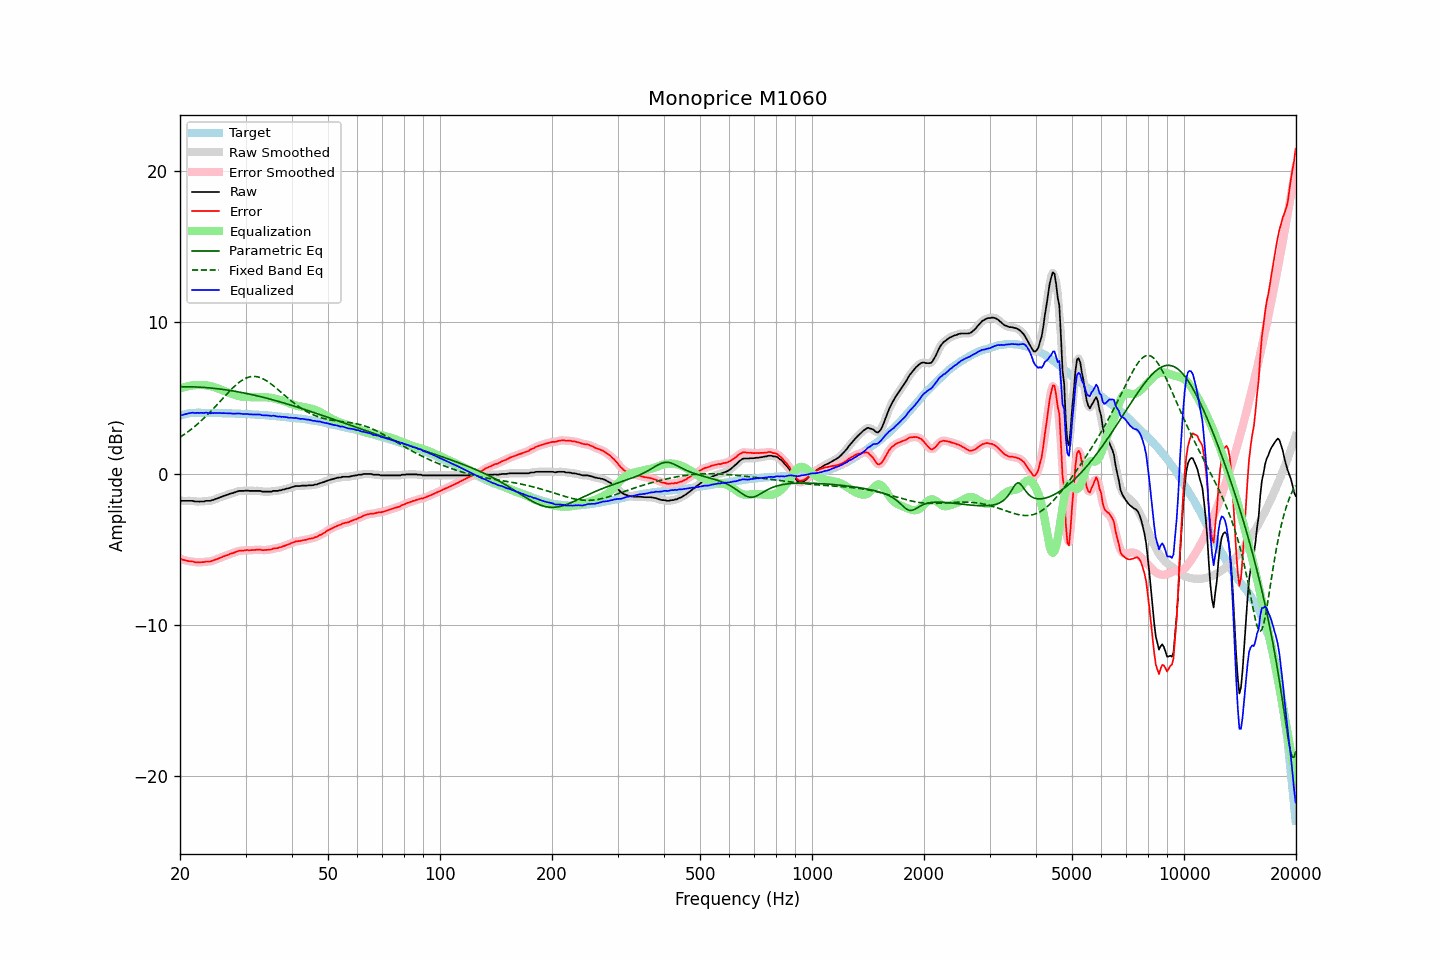

The file beside this chart, header and first rows:
frequency, raw, error, smoothed, error_smoothed, equalization, parametric_eq, fixed_band_eq, equalized_raw, equalized_smoothed, target
20.00, -1.77, -5.61, -1.78, -5.62, 5.62, 5.74, 2.40, 3.85, 3.84, 3.84
20.20, -1.80, -5.67, -1.79, -5.66, 5.66, 5.74, 2.47, 3.86, 3.87, 3.87
20.40, -1.80, -5.70, -1.80, -5.70, 5.69, 5.74, 2.54, 3.89, 3.89, 3.90
20.61, -1.80, -5.72, -1.81, -5.73, 5.72, 5.74, 2.61, 3.92, 3.92, 3.92
20.81, -1.80, -5.75, -1.80, -5.75, 5.75, 5.74, 2.69, 3.95, 3.95, 3.95
21.02, -1.80, -5.78, -1.80, -5.77, 5.77, 5.74, 2.77, 3.97, 3.97, 3.98
21.23, -1.80, -5.79, -1.80, -5.79, 5.79, 5.74, 2.84, 3.99, 4.00, 3.99
21.44, -1.80, -5.80, -1.80, -5.80, 5.81, 5.73, 2.93, 4.01, 4.01, 4.00
21.66, -1.80, -5.81, -1.82, -5.82, 5.83, 5.73, 3.01, 4.03, 4.01, 4.01
21.87, -1.84, -5.85, -1.83, -5.84, 5.84, 5.73, 3.10, 4.00, 4.01, 4.01
22.09, -1.84, -5.86, -1.84, -5.86, 5.85, 5.72, 3.19, 4.01, 4.01, 4.02
22.31, -1.84, -5.86, -1.85, -5.87, 5.86, 5.72, 3.28, 4.01, 4.01, 4.02
22.54, -1.85, -5.87, -1.85, -5.86, 5.86, 5.71, 3.37, 4.01, 4.01, 4.02
22.76, -1.84, -5.86, -1.85, -5.86, 5.86, 5.70, 3.47, 4.02, 4.01, 4.02
22.99, -1.84, -5.85, -1.84, -5.85, 5.85, 5.70, 3.57, 4.01, 4.01, 4.01
23.22, -1.84, -5.85, -1.83, -5.84, 5.85, 5.69, 3.67, 4.01, 4.02, 4.01
23.45, -1.80, -5.81, -1.82, -5.82, 5.84, 5.68, 3.77, 4.03, 4.02, 4.01
23.69, -1.80, -5.81, -1.81, -5.82, 5.82, 5.67, 3.88, 4.02, 4.01, 4.01
23.92, -1.80, -5.81, -1.80, -5.81, 5.80, 5.67, 3.99, 4.00, 4.01, 4.01
24.16, -1.80, -5.81, -1.79, -5.80, 5.78, 5.66, 4.09, 3.98, 3.99, 4.01
24.40, -1.75, -5.76, -1.76, -5.77, 5.75, 5.65, 4.21, 4.00, 3.99, 4.01
24.65, -1.73, -5.73, -1.73, -5.73, 5.72, 5.63, 4.32, 3.99, 4.00, 4.00
24.89, -1.68, -5.68, -1.69, -5.69, 5.69, 5.62, 4.43, 4.01, 4.00, 4.00
25.14, -1.65, -5.65, -1.65, -5.65, 5.65, 5.61, 4.55, 4.00, 4.00, 4.00
25.39, -1.61, -5.61, -1.61, -5.61, 5.61, 5.60, 4.66, 4.00, 4.00, 4.00
25.65, -1.56, -5.56, -1.57, -5.56, 5.57, 5.59, 4.78, 4.00, 4.00, 4.00
25.91, -1.53, -5.52, -1.53, -5.52, 5.52, 5.57, 4.90, 3.99, 4.00, 3.99
26.16, -1.48, -5.47, -1.49, -5.48, 5.48, 5.56, 5.01, 4.00, 3.99, 3.99
26.43, -1.45, -5.44, -1.45, -5.44, 5.44, 5.54, 5.13, 3.99, 3.99, 3.99
26.69, -1.41, -5.40, -1.41, -5.40, 5.40, 5.53, 5.24, 3.99, 3.99, 3.99
26.96, -1.38, -5.37, -1.38, -5.36, 5.36, 5.51, 5.36, 3.98, 3.98, 3.99
27.23, -1.33, -5.31, -1.34, -5.32, 5.32, 5.49, 5.47, 3.98, 3.98, 3.98
27.50, -1.30, -5.28, -1.31, -5.28, 5.28, 5.48, 5.58, 3.97, 3.97, 3.98
27.77, -1.28, -5.25, -1.27, -5.24, 5.24, 5.46, 5.68, 3.96, 3.97, 3.97
28.05, -1.24, -5.21, -1.24, -5.21, 5.20, 5.44, 5.78, 3.96, 3.96, 3.97
28.33, -1.20, -5.16, -1.20, -5.17, 5.17, 5.42, 5.88, 3.97, 3.97, 3.96
28.62, -1.17, -5.13, -1.17, -5.13, 5.14, 5.40, 5.96, 3.97, 3.97, 3.96
28.90, -1.14, -5.10, -1.15, -5.10, 5.12, 5.38, 6.05, 3.97, 3.97, 3.96
29.19, -1.14, -5.09, -1.14, -5.09, 5.10, 5.36, 6.12, 3.95, 3.95, 3.95
29.48, -1.14, -5.09, -1.14, -5.08, 5.08, 5.34, 6.19, 3.94, 3.94, 3.95
29.78, -1.14, -5.08, -1.13, -5.07, 5.07, 5.32, 6.25, 3.93, 3.94, 3.94
30.08, -1.12, -5.06, -1.13, -5.07, 5.07, 5.30, 6.30, 3.94, 3.94, 3.94
30.38, -1.12, -5.05, -1.13, -5.06, 5.06, 5.28, 6.35, 3.94, 3.93, 3.93
30.68, -1.14, -5.07, -1.13, -5.06, 5.06, 5.26, 6.38, 3.91, 3.92, 3.93
30.99, -1.14, -5.06, -1.14, -5.06, 5.05, 5.23, 6.40, 3.91, 3.91, 3.92
31.30, -1.14, -5.05, -1.14, -5.06, 5.05, 5.21, 6.42, 3.90, 3.90, 3.91
31.61, -1.14, -5.05, -1.14, -5.05, 5.04, 5.19, 6.42, 3.90, 3.90, 3.91
31.93, -1.14, -5.04, -1.14, -5.04, 5.04, 5.16, 6.41, 3.90, 3.90, 3.90
32.24, -1.14, -5.03, -1.14, -5.03, 5.04, 5.14, 6.40, 3.90, 3.90, 3.89
32.57, -1.14, -5.03, -1.14, -5.03, 5.04, 5.11, 6.37, 3.90, 3.90, 3.89
32.89, -1.14, -5.02, -1.16, -5.04, 5.04, 5.08, 6.34, 3.90, 3.88, 3.88
33.22, -1.19, -5.06, -1.18, -5.05, 5.05, 5.06, 6.29, 3.85, 3.87, 3.87
33.55, -1.19, -5.06, -1.19, -5.05, 5.05, 5.03, 6.24, 3.85, 3.86, 3.87
33.89, -1.19, -5.05, -1.20, -5.05, 5.04, 5.00, 6.18, 3.85, 3.85, 3.86
34.23, -1.19, -5.04, -1.19, -5.04, 5.04, 4.98, 6.12, 3.84, 3.84, 3.85
34.57, -1.19, -5.03, -1.20, -5.03, 5.03, 4.95, 6.05, 3.84, 3.83, 3.84
34.92, -1.19, -5.02, -1.19, -5.02, 5.01, 4.92, 5.97, 3.82, 3.82, 3.83
35.27, -1.19, -5.01, -1.18, -4.99, 5.00, 4.89, 5.89, 3.80, 3.82, 3.82
35.62, -1.14, -4.95, -1.16, -4.97, 4.98, 4.86, 5.81, 3.83, 3.82, 3.81
35.97, -1.14, -4.94, -1.15, -4.95, 4.95, 4.83, 5.72, 3.81, 3.81, 3.80
... 635 more rows
